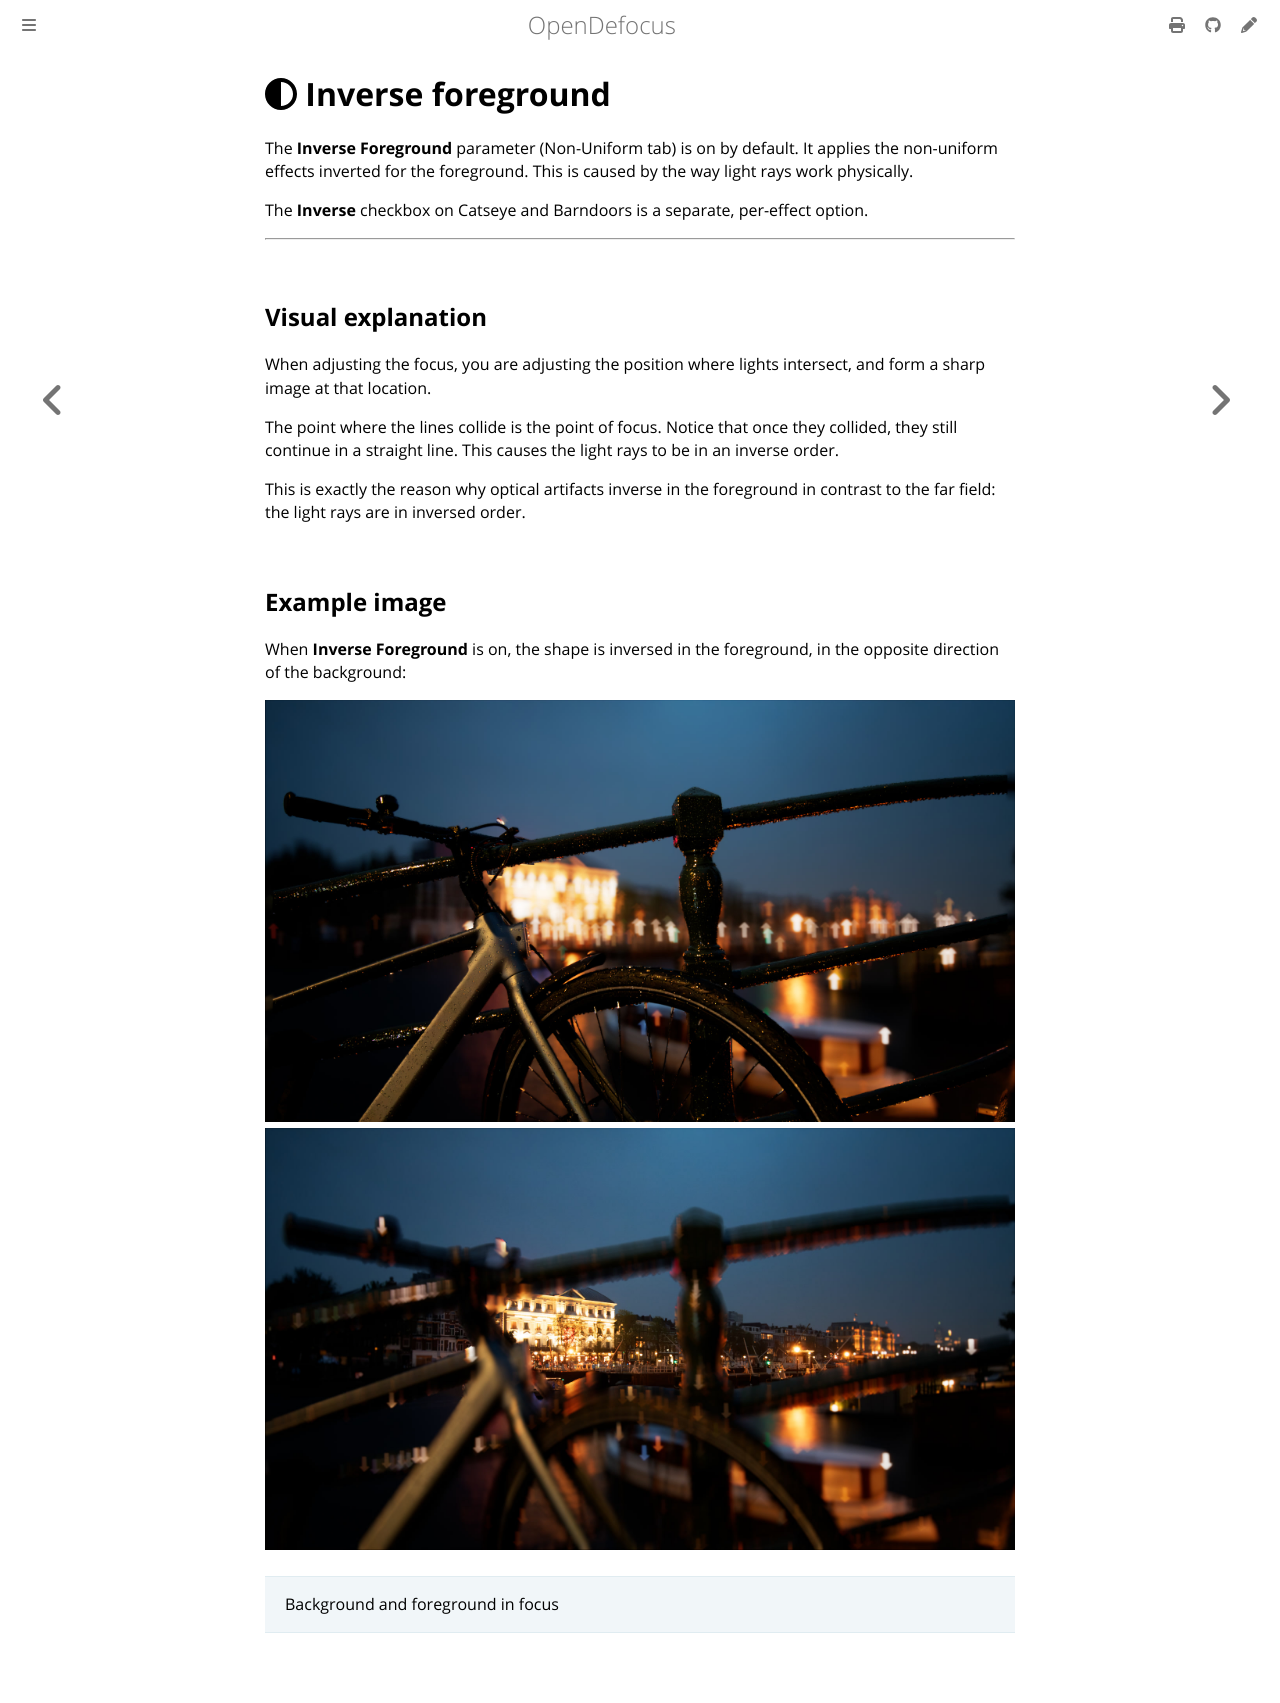

repository: opendefocus/opendefocus · page: detailed/non_uniform/inverse_foreground.html · generator: mdbook

# <i class="fa-solid fa-circle-half-stroke"></i> Inverse foreground
The **Inverse Foreground** parameter (Non-Uniform tab) is on by default. It applies the non-uniform effects inverted for the foreground. This is caused by the way light rays work physically.

The **Inverse** checkbox on Catseye and Barndoors is a separate, per-effect option.

---

## Visual explanation
When adjusting the focus, you are adjusting the position where lights intersect, and form a sharp image at that location.

The point where the lines collide is the point of focus. Notice that once they collided, they still continue in a straight line. This causes the light rays to be in an inverse order.

This is exactly the reason why optical artifacts inverse in the foreground in contrast to the far field: the light rays are in inversed order.

## Example image
When **Inverse Foreground** is on, the shape is inversed in the foreground, in the opposite direction of the background:

![Foreground focus](../../assets/fg_focus.jpg)
![Background focus](../../assets/bg_focus.jpg)
> Background and foreground in focus
